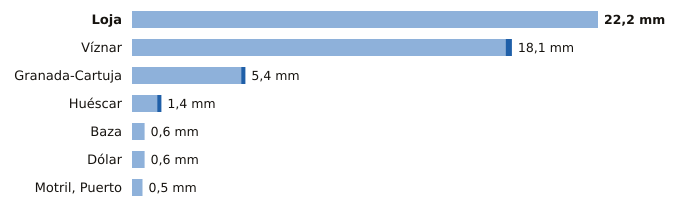

The data file committed next to this chart (first rows):
estacion, provincia, indicativo, mm_6_dias_anteriores, mm_hoy, mm_7_dias, horas_de_hoy
Loja, Granada, 5582A, 22.2, 0.0, 22.2, 1
Víznar, Granada, 5515D, 17.8, 0.3, 18.1, 1
Granada-Cartuja, Granada, 5515X, 5.2, 0.2, 5.4, 1
Huéscar, Granada, 5051X, 1.2, 0.2, 1.4, 1
Baza, Granada, 5047E, 0.6, 0.0, 0.6, 1
Dólar, Granada, 5107D, 0.6, 0.0, 0.6, 1
Motril, Puerto, Granada, 6268Y, 0.5, 0.0, 0.5, 1
